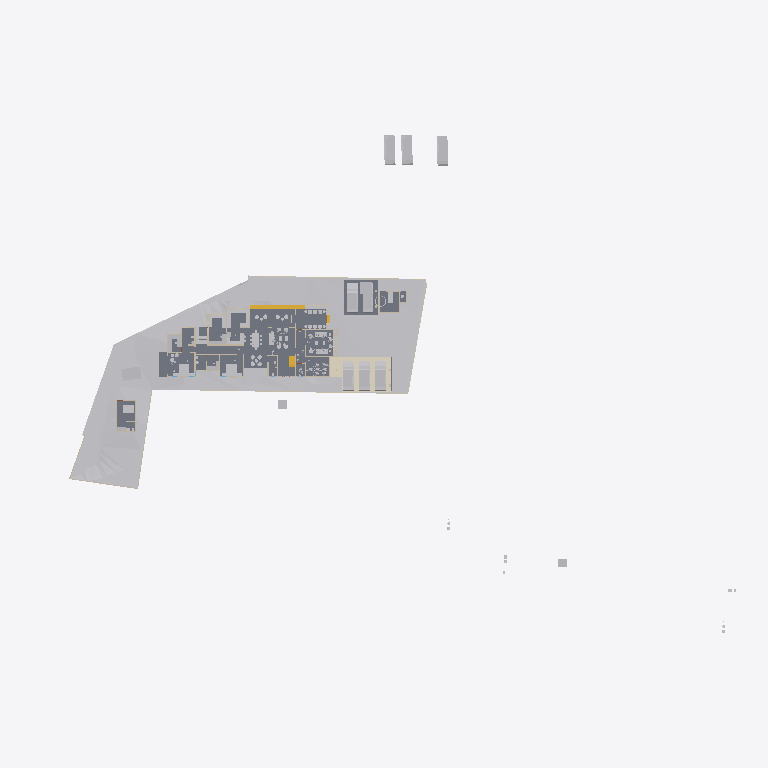
Plan cut of the same IFC building model at storey 'Concept' (level 0.00 m, cut at 1.40 m), seen from above with north up, elements coloured by IFC class: 41 other elements (light grey), 18 walls (beige), 7 slabs (grey), 3 stair flights (yellow), 1 covering (cream). Cut surfaces are drawn darker.
Extent 123.3 m × 86.4 m × 24.5 m (x, y, z). Storeys (8): Road Level at 0.00 m; Concept at 0.00 m; Existing at 0.00 m; Roof at 0.00 m; Area at 0.00 m; Car Porch at 0.00 m; GF at 0.45 m; FF at 3.75 m. Elements (447): 149 IfcWall, 112 IfcFurniture, 49 IfcBuildingElementProxy, 34 IfcDoor, 31 IfcSanitaryTerminal, 30 IfcWindow, 10 IfcSlab, 8 IfcVehicle, 7 IfcRoof, 6 IfcStairFlight, 4 IfcRailing, 2 IfcGeographicElement.

HEADER;
FILE_DESCRIPTION(('ViewDefinition[DesignTransferView]'),'2;1');
FILE_NAME('Jailani.ifc','2025-12-30T12:08:44+05:30',(''),(''),'IfcOpenShell 0.8.4','Bonsai 0.8.4','Nobody');
FILE_SCHEMA(('IFC4X3'));
ENDSEC;
DATA;
#1=IFCPROJECT('1rEyq$MlvDVO9q4X_6O_vh',$,'My Project',$,$,$,$,(#14,#26),#9);
#31=IFCSITE('2ymv4STDrDCBgdvlSnG91s',$,'My Site',$,$,#54,$,$,$,$,$,$,$,$);
#37=IFCBUILDING('0WCwdFWaT3fvN6dYFJV0G3',$,'My Building',$,$,#60,$,$,$,$,$,$);
#43=IFCBUILDINGSTOREY('3glIUxBxj019WI9WL2_LBp',$,'Road Level',$,$,#66,$,$,$,$);
#2091=IFCBUILDINGSTOREY('0gksAyAJzF1eVdNHxF82jx',$,'GF',$,$,#2111,$,$,$,$);
#9684=IFCBUILDINGSTOREY('0GW8AoQ6z9OfFkHNDnUrmB',$,'FF',$,$,#125450,$,$,$,$);
#36449=IFCBUILDINGSTOREY('08MXqDc890wx$ikiXcsfjl',$,'Concept',$,$,#36465,$,$,$,$);
#37612=IFCBUILDINGSTOREY('3FqJSqHaz8MQtwN4CzJUgT',$,'Existing',$,$,#37627,$,$,$,$);
#39460=IFCBUILDINGSTOREY('2$v9ldK6P2VucsJp$wo$TV',$,'Roof',$,$,#39475,$,$,$,$);
#119304=IFCBUILDINGSTOREY('0qBaI9Ey94591kdt6C2Jnr',$,'Area',$,$,#119319,$,$,$,$);
#129129=IFCBUILDINGSTOREY('3kIur_wS960wa7BjgB$p1C',$,'Car Porch',$,$,#129145,$,$,$,$);
#1788=IFCGEOGRAPHICELEMENT('2G7_FUH1TFnfA2p0BceQCt',$,'Site',$,$,#100204,#1804,$,.TERRAIN.);
#4726=IFCSLAB('2FiUBYKgX14Ok5pfpzPww9',$,'Slab',$,$,#104282,#4737,$,$);
#44400=IFCGEOGRAPHICELEMENT('1ijp4spyP8GBGp3uN8hwYJ',$,'Grass',$,$,#44458,#44410,$,.VEGETATION.);
#136440=IFCCOVERING('3bq0yrDP580BnWq8KsaUDA',$,'Covering',$,$,#136489,#136454,$,$);
#100712=IFCSLAB('1DsvWWCbL7cANGjESzliI9',$,'Slab',$,$,#121449,#100733,$,$);
#127812=IFCSLAB('2LNq2NdonAMex65z$Cs_1a',$,'Slab',$,$,#132900,#127833,$,$);
#100672=IFCSLAB('0rsLiG2dbCD8BwexqTqqYU',$,'Slab',$,$,#121454,#100693,$,$);
#119444=IFCSLAB('1HaPt$rVH898ahLpgi_hqp',$,'Slab',$,$,#121464,#119465,$,$);
#119404=IFCSLAB('1aZu1s_$9FNPL98$qgJvat',$,'Slab',$,$,#121459,#119425,$,$);
#41382=IFCVEHICLE('1IZ4nX7e53bPYukwIgWlwk',$,'Vehicle',$,$,#137346,#41395,$,$);
#42195=IFCVEHICLE('3MkhLELVLDs8uvUp6MaLNE',$,'Vehicle',$,$,#137356,#42208,$,$);
#103859=IFCVEHICLE('0Rj7kGn8PAKQhJ_nG_1K0p',$,'Vehicle',$,$,#138904,#103872,$,$);
#41410=IFCVEHICLE('0vgVxzNb92ZxtGg52SdjXf',$,'Vehicle',$,$,#137351,#41423,$,$);
#40568=IFCVEHICLE('3YADKfQzbBmOkqjeAW8eZC',$,'Vehicle',$,$,#41076,#40581,$,$);
#40601=IFCVEHICLE('2n0InfZ3983xlP1tLNpSFe',$,'Vehicle',$,$,#41081,#40614,$,$);
#40247=IFCVEHICLE('1o80UYAPX4cRrso8iBSkYA',$,'Vehicle',$,$,#41071,#40260,$,$);
#4239=IFCBUILDINGELEMENTPROXY('3q7lNd2p17oe3AMat8N37d',$,'Toilet 2',$,$,#81645,#4249,$,.COMPLEX.);
#82694=IFCVEHICLE('1WbX0ZaZv1EAj6UxZaEAuW',$,'Vehicle',$,$,#138899,#82707,$,$);
#117188=IFCSTAIRFLIGHT('28ZoyOiSz75w_lwgbpSsXK',$,'StairFlight',$,$,#137341,#117264,$,2,1,0.150000005960464,0.0900000035762787,$);
#4250=IFCBUILDINGELEMENTPROXY('3toYnKI0v7vRY5ZvUmLVDd',$,'Toilet1',$,$,#81650,#4260,$,.COMPLEX.);
#55484=IFCFURNITURE('3TkWbzkAX1QAVy26F4DON4',$,'Furniture',$,$,#116000,#55497,$,$);
#48553=IFCFURNITURE('2Ze14ZEU9CiBG9_AhI5DIZ',$,'Furniture',$,$,#116005,#48562,$,$);
#55457=IFCFURNITURE('0V6hxvZwXE6hVLVUBmKQZG',$,'Furniture',$,$,#121093,#55466,$,$);
#101745=IFCFURNITURE('3hoLwjlaj1bx3MhQhdoDlQ',$,'Furniture',$,$,#102113,#101774,$,$);
#3370=IFCWALL('0xoPJC_XvDxeOzIZpSQWPO',$,'Wall',$,$,#35160,#3381,$,$);
#80165=IFCTRANSPORTELEMENT('3e3Q4k1592$RuhbEiGY1JY',$,'TransportElement',$,$,#126208,#80195,$,$);
#56306=IFCFURNITURE('1_EYla0VL98hdUWu1GNTXR',$,'Furniture',$,$,#120184,#56317,$,$);
#3433=IFCWALL('2gqgdNokT89Rrmjq1x$gkt',$,'Wall',$,$,#35105,#3444,$,$);
#23555=IFCTRANSPORTELEMENT('10_X8X5DHBYv3U3r1ASSTk',$,'TransportElement',$,$,#35085,#23564,$,$);
#2632=IFCWALL('1hiIP0I5r0ZAybbUAFoviW',$,'Wall',$,$,#112940,#2638,$,$);
#75308=IFCWALL('0aRmjp_Qf6AeBX3Xe9lqsI',$,'Wall',$,$,#112538,#75319,$,$);
#3190=IFCWALL('193oymhqH3WPw9ieWVOFsJ',$,'Wall',$,$,#36281,#3201,$,$);
#60594=IFCSTAIRFLIGHT('3K6s0TXK14hg3GYNy0Q3Ew',$,'StairFlight',$,$,#126193,#60602,$,10,9,0.15,0.150000005960464,.STRAIGHT.);
#56276=IFCFURNITURE('2vLizZk7fBbeZGzZ1jCZw5',$,'Furniture',$,$,#120179,#56287,$,$);
#96889=IFCFURNITURE('0vSkcro912JR$kB$WM69H4',$,'Furniture',$,$,#132658,#96900,$,$);
#2457=IFCWALL('38EbZ7mAL5TfofCc1aVwCP',$,'Wall',$,$,#113131,#2463,$,$);
#102477=IFCFURNITURE('3epe7VZw5Bdw8FKqcPZS7s',$,'Furniture',$,$,#104108,#102507,$,$);
#2607=IFCWALL('0hLi5deXP5Zfo$NOtNZznY',$,'Wall',$,$,#112989,#2613,$,$);
#48220=IFCFURNITURE('1QWqY1IIrEJwc5UsSxSNE6',$,'Furniture',$,$,#113934,#48233,$,$);
#108669=IFCFURNITURE('3bCYOyBxHA5AHLAMUemJi_',$,'Furniture',$,$,#120854,#108680,$,$);
#106585=IFCFURNITURE('1euKBichrDpuMcuOc3YKnc',$,'Furniture',$,$,#120189,#106596,$,$);
#74767=IFCWALL('0PfuzQe8PDVgwkyTxt9HLX',$,'Wall',$,$,#120702,#74778,$,$);
#91504=IFCFURNITURE('16bqPFk7X3fwBdom6ECqxL',$,'Furniture',$,$,#120204,#91515,$,$);
#128050=IFCFURNITURE('0QfWeKeOzBAeTctajY7xBt',$,'Furniture',$,$,#128144,#128061,$,$);
#6030=IFCFURNITURE('3gD11dh7T2SPAde6fVBVr4',$,'Furniture',$,$,#102358,#6043,$,$);
#89686=IFCFURNITURE('13ALM621n4AfCK13kNr2ii',$,'Furniture',$,$,#102363,#89699,$,$);
#56246=IFCFURNITURE('2mj$BvRbP1f9_7V7W1oVwT',$,'Furniture',$,$,#120269,#56257,$,$);
#91254=IFCWALL('1G4ZGs46D6h8NSP8wZK7Mf',$,'Wall',$,$,#123316,#91265,$,$);
#108787=IFCFURNITURE('0R0nJhEQD7teYa2$PIecHO',$,'Furniture',$,$,#132128,#108798,$,$);
#95662=IFCFURNITURE('27hWn$oSn4quXDvk$_jaZG',$,'Furniture',$,$,#120254,#95673,$,$);
#92229=IFCWALL('3xRq$DcULFeQXxWiBIfq7y',$,'Wall',$,$,#113059,#92240,$,$);
#2582=IFCWALL('3AhfTEAr96zBOu2JT1DiVf',$,'Wall',$,$,#113113,#2588,$,$);
#73692=IFCWALL('0NFDUSK41CyhhmKQii$1su',$,'Wall',$,$,#123482,#73703,$,$);
#57053=IFCFURNITURE('2BepyqesL86OgduNsO02sh',$,'Furniture',$,$,#120154,#57064,$,$);
#56707=IFCFURNITURE('3vVXXivcj3cuUgfA$Fo3Wy',$,'Furniture',$,$,#120149,#56718,$,$);
#119773=IFCFURNITURE('2r_AIZo5D5QuP0U2TnkfKP',$,'Furniture',$,$,#120279,#119784,$,$);
#133067=IFCSTAIRFLIGHT('1H4Q3OnSb0GuTT_QT5s_2S',$,'StairFlight',$,$,#136996,#133764,$,2,1,0.150000005960464,0.0900000035762787,.STRAIGHT.);
#2407=IFCWALL('1wqYISk15EtxPgF1WYwVVh',$,'Wall',$,$,#100330,#2413,$,$);
#56164=IFCFURNITURE('1NDOqTkPT45hXxPi7JQfG6',$,'Furniture',$,$,#120209,#56175,$,$);
#127862=IFCSLAB('1QGmrYkAX2DRO2sXIAl9EC',$,'Slab',$,$,#132905,#127883,$,$);
#107014=IFCFURNITURE('2eyOiJIKbAehfUc1O29rpx',$,'Furniture',$,$,#120224,#107025,$,$);
#100281=IFCWALL('2fzXKGPWP48uyMaTiY3vHW',$,'Wall',$,$,#100427,#100292,$,$);
#132659=IFCFURNITURE('2ojLEU73n3F9jD_fQd0pAB',$,'Furniture',$,$,#132702,#132670,$,$);
#86870=IFCWALL('1_fX$FEwXFLOJR8rOkkV$4',$,'Wall',$,$,#111473,#86881,$,$);
#116495=IFCFURNITURE('3mttx6DFz3yusfM$dud0Ke',$,'Furniture',$,$,#120274,#116506,$,$);
#86840=IFCWALL('1zaCosLNjApxxIMARr_CVV',$,'Wall',$,$,#111478,#86851,$,$);
#108039=IFCFURNITURE('0e54xT6uTFtgyiknJrgO26',$,'Furniture',$,$,#128107,#108050,$,$);
#128005=IFCFURNITURE('3g7qk0yyL1PODlNMy7lp1_',$,'Furniture',$,$,#128129,#128016,$,$);
#59578=IFCWALL('18OzynGbzFkxUyJxJqUeri',$,'Wall',$,$,#128304,#59589,$,$);
#60124=IFCWALL('2egd4x5r5Bt9ju5FZWKZ7D',$,'Wall',$,$,#123826,#60135,$,$);
ENDSEC;
